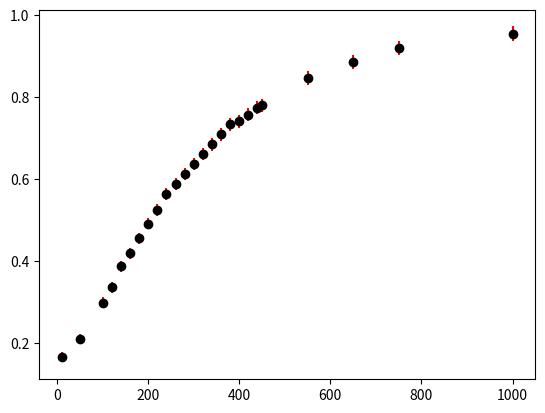

This figure's Python source:
# -*- coding: utf-8 -*-
"""
Created on Tue Sep 17 17:51:20 2019

[redacted]
"""

#[frec] = Hz f0 = 320hz +- err
import numpy as np
import matplotlib.pyplot as plt
 
frec = np.array([10,50,100,120,140,160,180,200,220,240,260,280,300,320,340,360,380,400,420,440,450,550,650,750,1000])
V_ent = np.array(len(frec)*[9.92])
V_sal = np.array([1.64,2.08,2.96,3.34,3.84,4.16,4.52,4.88,5.2,5.6,5.84,6.08,6.32,6.56,6.8,7.04,7.28,7.36,7.52,7.68,7.74,8.4,8.8,9.12,9.48])



err_Vent = np.array([0.005*len(frec)])
err_Vsal = np.array([0.005*len(frec)])
propagacion = np.sqrt((err_Vsal/V_ent)**2+(V_sal*err_Vent/(V_ent)**2)**2)


plt.errorbar(frec,V_sal/V_ent,yerr=propagacion, fmt='o',color ='black',label ="Datos", ecolor = 'red')
plt.show()